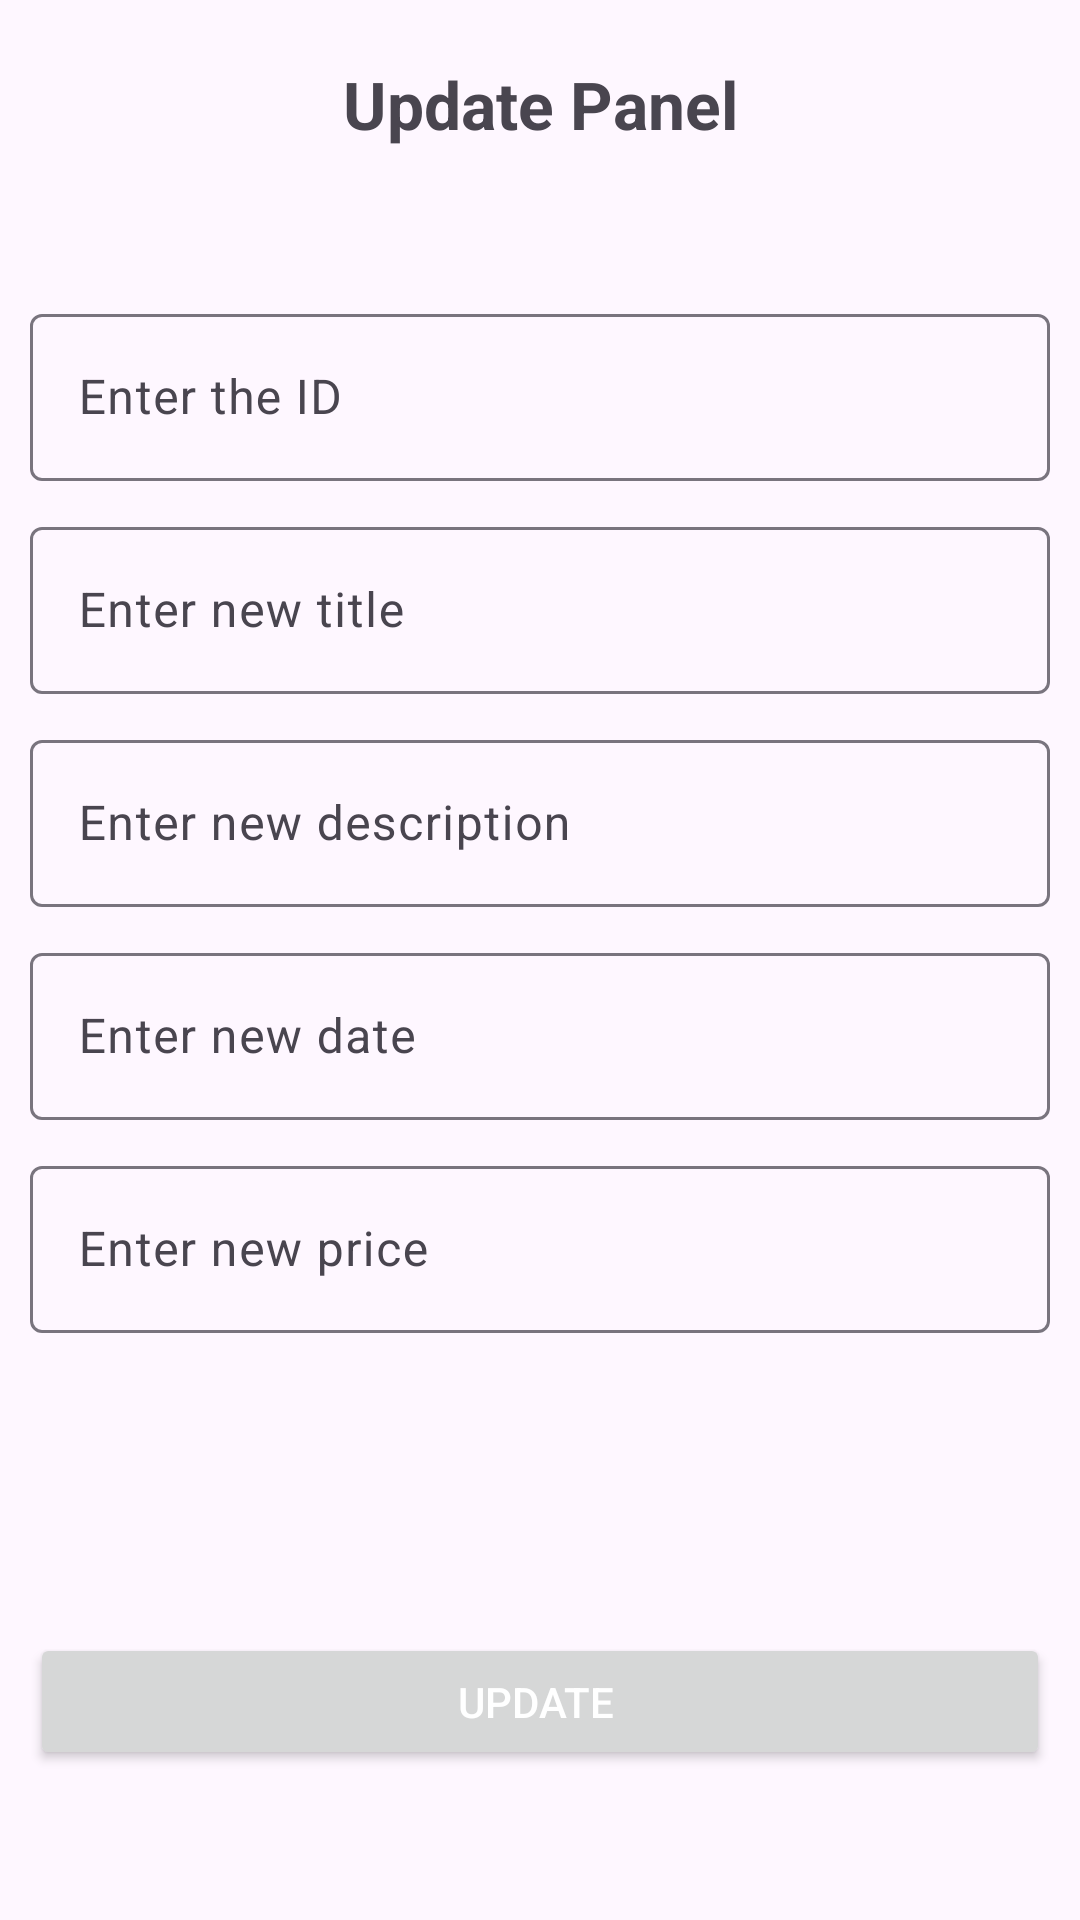

Layout XML and referenced resources for this Android screen:
<!-- AndroidManifest.xml: application theme Theme.KhaataApp -->
<!-- res/layout/activity_update.xml -->
<?xml version="1.0" encoding="utf-8"?>
<LinearLayout xmlns:android="http://schemas.android.com/apk/res/android"
    xmlns:app="http://schemas.android.com/apk/res-auto"
    xmlns:tools="http://schemas.android.com/tools"
    android:id="@+id/main"
    android:layout_width="match_parent"
    android:layout_height="match_parent"
    android:orientation="vertical"
    tools:context=".UpdateActivity">

    <TextView
        android:id="@+id/textView4"
        android:layout_width="match_parent"
        android:layout_height="wrap_content"
        android:layout_margin="20dp"
        android:text="Update Panel"
        android:textAlignment="center"
        android:textSize="22sp"
        android:textStyle="bold" />

    <com.google.android.material.textfield.TextInputLayout
        android:layout_width="match_parent"
        android:layout_height="wrap_content"
        android:layout_marginLeft="10dp"
        android:layout_marginTop="30dp"
        android:layout_marginRight="10dp">

        <com.google.android.material.textfield.TextInputEditText
            android:id="@+id/etID_u"
            android:layout_width="match_parent"
            android:layout_height="wrap_content"
            android:hint="Enter the ID  "
            android:inputType="number"/>

    </com.google.android.material.textfield.TextInputLayout>

    <com.google.android.material.textfield.TextInputLayout
        android:layout_width="match_parent"
        android:layout_height="wrap_content"
        android:layout_marginLeft="10dp"
        android:layout_marginTop="10dp"
        android:layout_marginRight="10dp">

        <com.google.android.material.textfield.TextInputEditText
            android:id="@+id/etTitle_u"
            android:layout_width="match_parent"
            android:layout_height="wrap_content"
            android:hint="Enter new title " />

    </com.google.android.material.textfield.TextInputLayout>

    <com.google.android.material.textfield.TextInputLayout
        android:layout_width="match_parent"
        android:layout_height="wrap_content"
        android:layout_marginLeft="10dp"
        android:layout_marginTop="10dp"
        android:layout_marginRight="10dp">

        <com.google.android.material.textfield.TextInputEditText
            android:id="@+id/etDescription_u"
            android:layout_width="match_parent"
            android:layout_height="wrap_content"
            android:hint="Enter new description " />

    </com.google.android.material.textfield.TextInputLayout>


    <com.google.android.material.textfield.TextInputLayout
        android:layout_width="match_parent"
        android:layout_height="wrap_content"
        android:layout_marginLeft="10dp"
        android:layout_marginTop="10dp"
        android:layout_marginRight="10dp">

        <com.google.android.material.textfield.TextInputEditText
            android:id="@+id/etDate_u"
            android:layout_width="match_parent"
            android:layout_height="wrap_content"
            android:hint="Enter new date "
            android:inputType="date"/>

    </com.google.android.material.textfield.TextInputLayout>


    <com.google.android.material.textfield.TextInputLayout
        android:layout_width="match_parent"
        android:layout_height="wrap_content"
        android:layout_marginLeft="10dp"
        android:layout_marginTop="10dp"
        android:layout_marginRight="10dp">

        <com.google.android.material.textfield.TextInputEditText
            android:id="@+id/etPrice_u"
            android:layout_width="match_parent"
            android:layout_height="wrap_content"
            android:hint="Enter new price "
            android:inputType="number"/>

    </com.google.android.material.textfield.TextInputLayout>

    <RelativeLayout
        android:layout_width="match_parent"
        android:layout_height="match_parent">
        <Button
            android:id="@+id/btnUpdate_u"
            android:layout_width="match_parent"
            android:layout_height="wrap_content"
            android:layout_alignParentBottom="true"
            android:layout_marginBottom="50dp"
            android:layout_marginLeft="10dp"
            android:layout_marginTop="100dp"
            android:layout_marginRight="10dp"
            android:text="Update " />


    </RelativeLayout>

</LinearLayout>
<!-- resources referenced by this layout -->
<resources>
  <style name="Theme.KhaataApp" parent="Base.Theme.KhaataApp" />
  <style name="Base.Theme.KhaataApp" parent="Theme.Material3.DayNight.NoActionBar">
          
  
          <item name="android:textColorPrimary">#FFFFFF</item>
          <item name="colorAccent">#9E9E9E</item>
          <item name="colorPrimary">#009688</item>
          <item name="colorPrimaryDark">#00796B</item>
  
  
          
      </style>
</resources>
